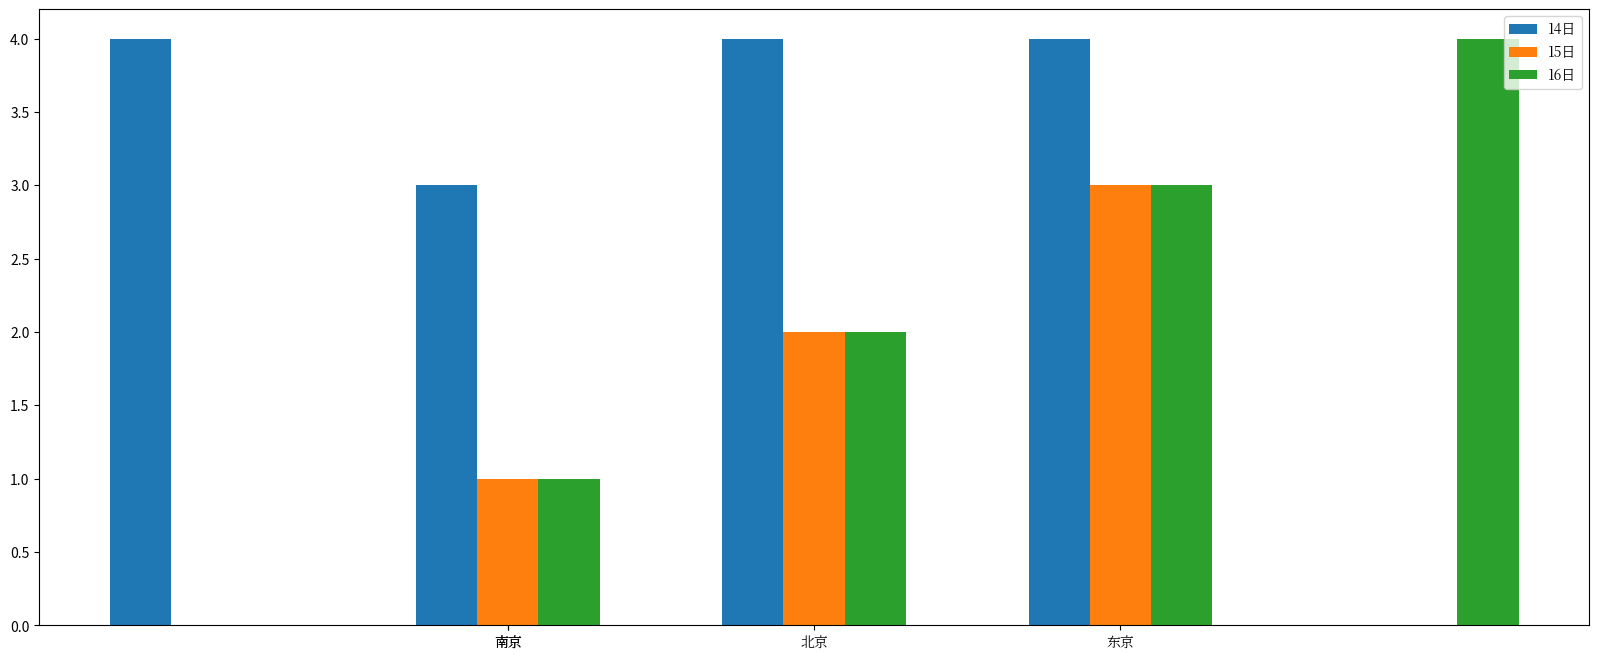

Here is the Python script that generated this plot:
from matplotlib import pyplot as plt
import random
from matplotlib import font_manager

my_font = font_manager.FontProperties(fname="/usr/share/fonts/opentype/noto/NotoSerifCJK-Regular.ttc")

a = ["北京", "西京", "东京", "南京"]
b_16 = [1, 2, 3, 4]
b_15 = [2, 1, 3, 1]
b_14 = [4, 3, 4, 4]
x_14 = list(range(len(a)))
x_15 = [i + 0.2 for i in b_15]
x_16 = [i + 0.2 * 2 for i in b_16]

# 图片大小要在最上方设置
plt.figure(figsize=(20,8),dpi=80)

# label设置图例
plt.bar(range(len(a)), b_14, width=0.2,label="14日")
plt.bar(x_15, b_15, width=0.2,label="15日")
plt.bar(x_16, b_16, width=0.2,label="16日")
# 设置图例必须加上legend
plt.legend(prop=my_font)
# 让x轴对应a
plt.xticks(x_15, a, fontproperties=my_font)


plt.show()
